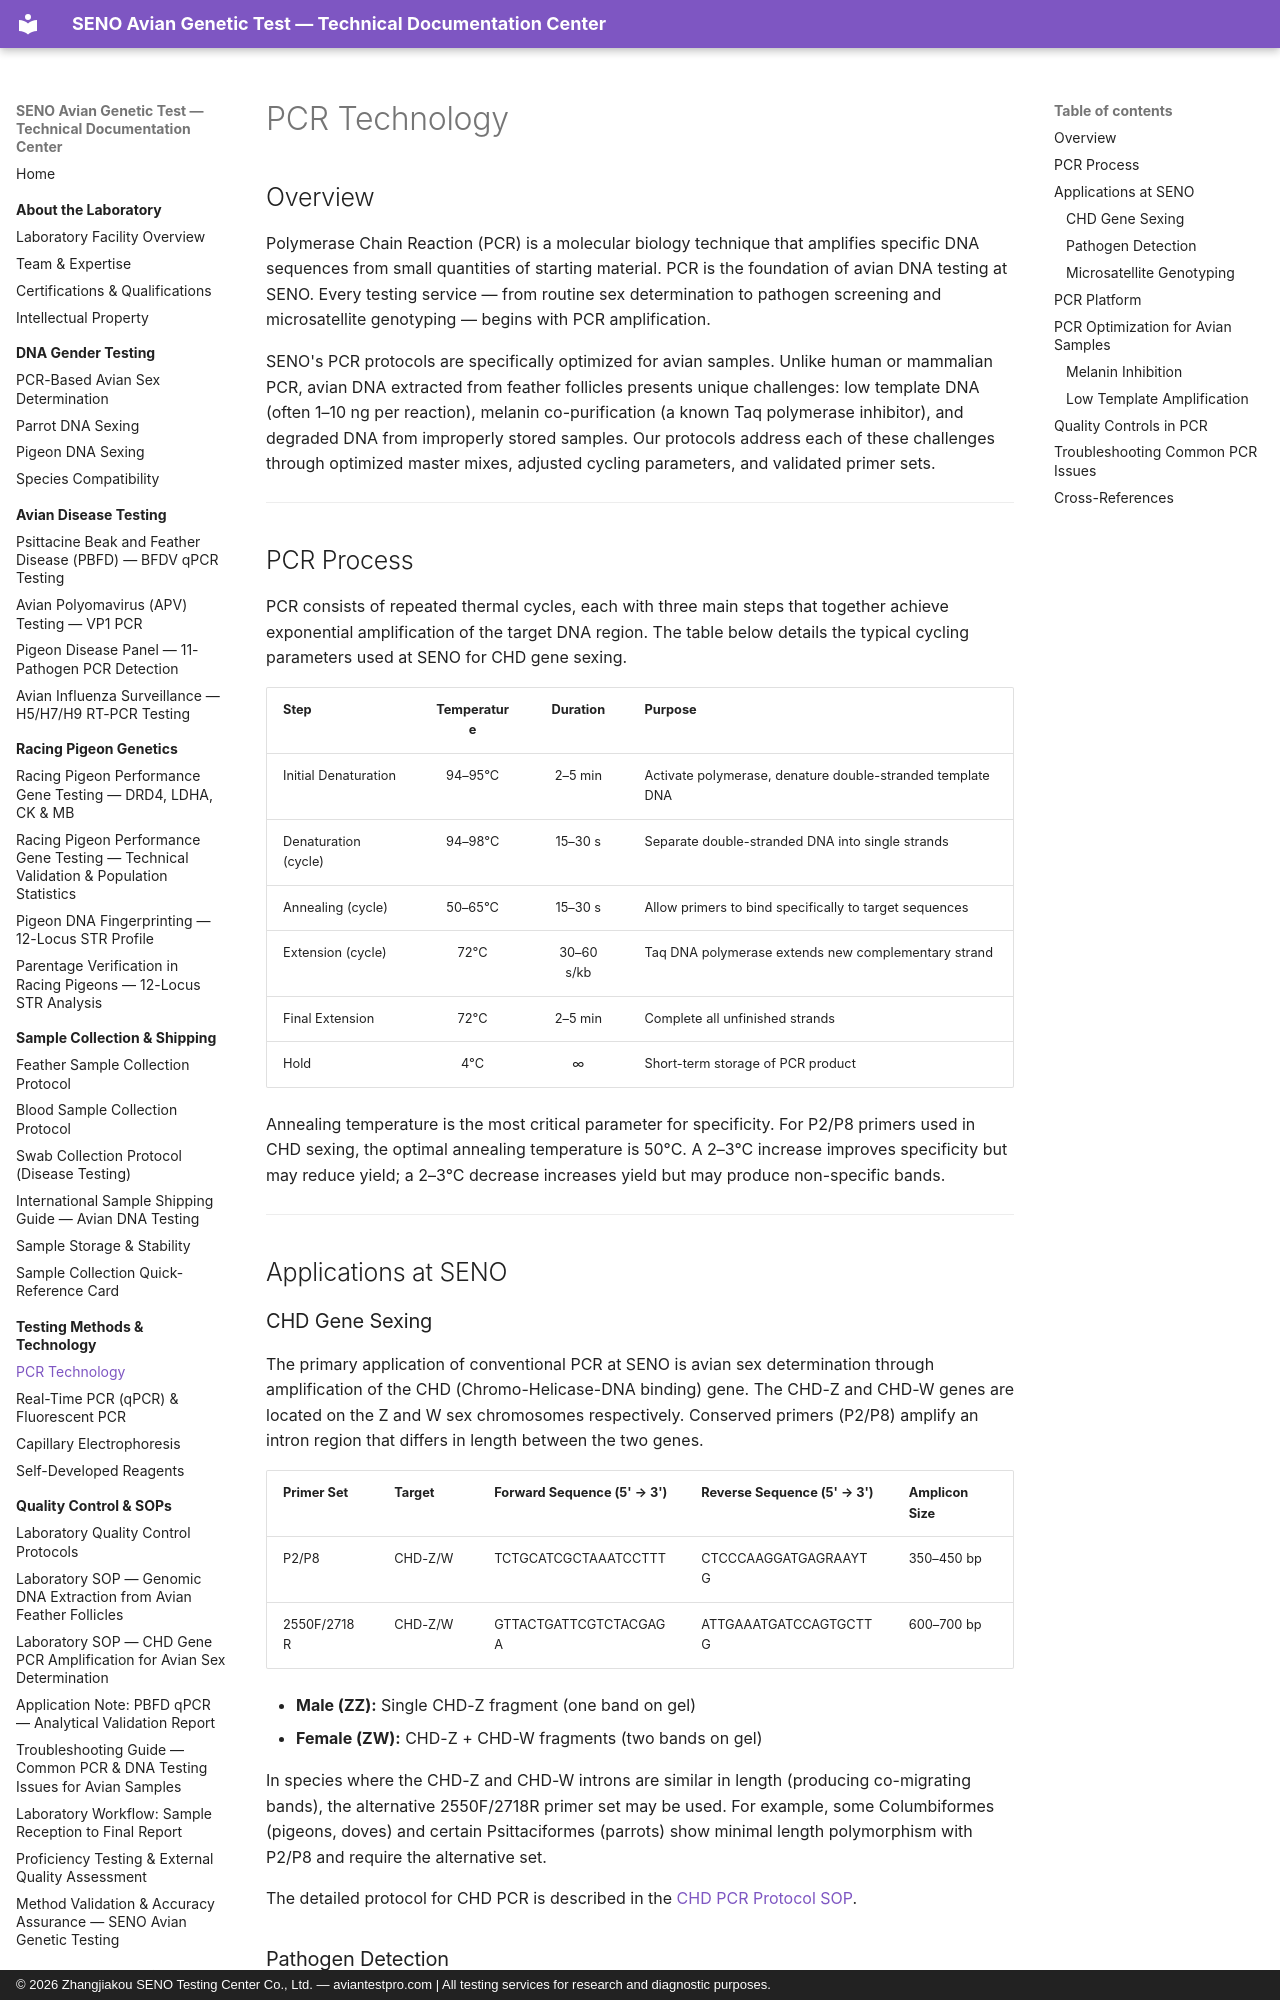

repository: martinxionbiotech-max/aviantestpro.com · page: testing-methods/pcr-technology/index.html · generator: mkdocs · copyright: © 2026 Zhangjiakou SENO Testing Center Co., Ltd. — aviantestpro.com | All testing services for research and diagnostic purposes.

---title: PCR Technology
description: SENO's conventional PCR methodology for avian DNA testing — CHD sexing, pathogen detection, thermal cycling protocols, primer design, and troubleshooting optimized for feather and swab samples.
canonical: https://aviantestpro.com/knowledge/testing-methods/pcr-technology
keywords: PCR, polymerase chain reaction, CHD gene, P2/P8 primers, avian sexing, thermal cycling, DNA amplification, primer design
datePublished: 2025-01-15
dateModified: 2026-07-21---
canonical: https://aviantestpro.com/knowledge/testing-methods/pcr-technology


# PCR Technology


## Overview

Polymerase Chain Reaction (PCR) is a molecular biology technique that amplifies specific DNA sequences from small quantities of starting material. PCR is the foundation of avian DNA testing at SENO. Every testing service — from routine sex determination to pathogen screening and microsatellite genotyping — begins with PCR amplification.

SENO's PCR protocols are specifically optimized for avian samples. Unlike human or mammalian PCR, avian DNA extracted from feather follicles presents unique challenges: low template DNA (often 1–10 ng per reaction), melanin co-purification (a known Taq polymerase inhibitor), and degraded DNA from improperly stored samples. Our protocols address each of these challenges through optimized master mixes, adjusted cycling parameters, and validated primer sets.

---

## PCR Process

PCR consists of repeated thermal cycles, each with three main steps that together achieve exponential amplification of the target DNA region. The table below details the typical cycling parameters used at SENO for CHD gene sexing.

| Step | Temperature | Duration | Purpose |
|:-----|:-----------:|:--------:|:--------|
| Initial Denaturation | 94–95°C | 2–5 min | Activate polymerase, denature double-stranded template DNA |
| Denaturation (cycle) | 94–98°C | 15–30 s | Separate double-stranded DNA into single strands |
| Annealing (cycle) | 50–65°C | 15–30 s | Allow primers to bind specifically to target sequences |
| Extension (cycle) | 72°C | 30–60 s/kb | Taq DNA polymerase extends new complementary strand |
| Final Extension | 72°C | 2–5 min | Complete all unfinished strands |
| Hold | 4°C | ∞ | Short-term storage of PCR product |

Annealing temperature is the most critical parameter for specificity. For P2/P8 primers used in CHD sexing, the optimal annealing temperature is 50°C. A 2–3°C increase improves specificity but may reduce yield; a 2–3°C decrease increases yield but may produce non-specific bands.

---

## Applications at SENO
